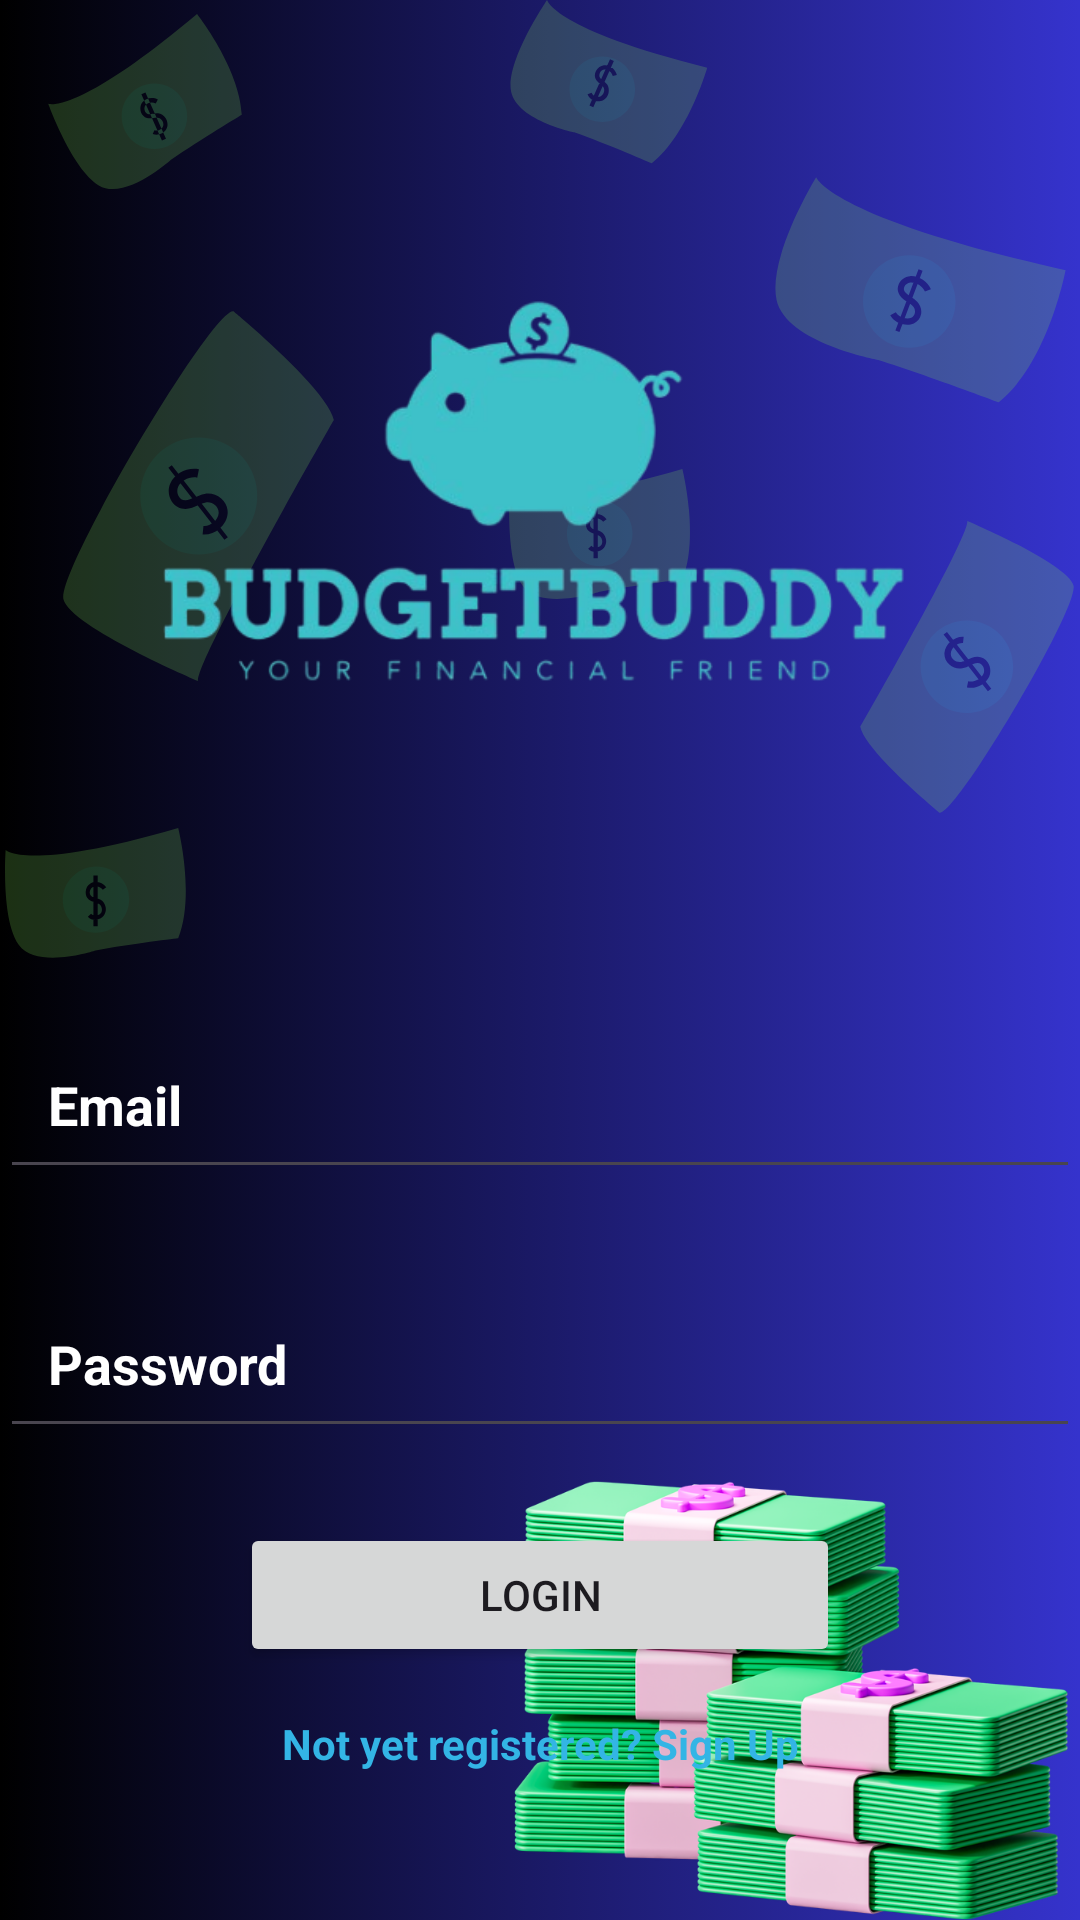

Produce the Android XML layout that renders to this screen, including the resource entries it uses.
<!-- AndroidManifest.xml: application theme Theme.BudgetTracker -->
<!-- res/layout/activity_login.xml -->
<?xml version="1.0" encoding="utf-8"?>
<androidx.constraintlayout.widget.ConstraintLayout xmlns:android="http://schemas.android.com/apk/res/android"
    xmlns:app="http://schemas.android.com/apk/res-auto"
    xmlns:tools="http://schemas.android.com/tools"
    android:id="@+id/container"
    android:layout_width="match_parent"
    android:layout_height="match_parent"
    android:background="@drawable/background"
    tools:context=".ui.login.LoginActivity">

    <EditText
        android:id="@+id/username"
        android:layout_width="0dp"
        android:layout_height="wrap_content"
        android:layout_marginTop="340dp"
        android:padding="16dp"
        android:hint="@string/prompt_email"
        android:inputType="textEmailAddress"
        android:selectAllOnFocus="true"
        android:textColor="@color/white"
        android:textColorHint="@color/white"
        android:textStyle="bold"
        app:layout_constraintEnd_toEndOf="parent"
        app:layout_constraintStart_toStartOf="parent"
        app:layout_constraintTop_toTopOf="parent" />

    <EditText
        android:id="@+id/password"
        android:layout_width="0dp"
        android:layout_height="wrap_content"
        android:layout_marginTop="30dp"
        android:padding="16dp"
        android:hint="@string/prompt_password"
        android:inputType="textPassword"
        android:textColor="@color/white"
        android:textColorHint="@color/white"
        android:textStyle="bold"
        app:layout_constraintTop_toBottomOf="@+id/username"
        app:layout_constraintEnd_toEndOf="parent"
        app:layout_constraintStart_toStartOf="parent" />

    <Button
        android:id="@+id/login"
        android:layout_width="200dp"
        android:layout_height="wrap_content"
        android:text="Login"
        android:layout_marginTop="25dp"
        app:layout_constraintEnd_toEndOf="parent"
        app:layout_constraintStart_toStartOf="parent"
        app:layout_constraintTop_toBottomOf="@+id/password" />

    <TextView
        android:id="@+id/signup_redirect"
        android:layout_width="wrap_content"
        android:layout_height="wrap_content"
        android:text="Not yet registered? Sign Up"
        android:textColor="@android:color/holo_blue_light"
        android:layout_marginTop="16dp"
        android:textStyle="bold"
        android:clickable="true"
        android:focusable="true"
        app:layout_constraintTop_toBottomOf="@+id/login"
        app:layout_constraintStart_toStartOf="parent"
        app:layout_constraintEnd_toEndOf="parent" />

</androidx.constraintlayout.widget.ConstraintLayout>
<!-- resources referenced by this layout -->
<resources>
  <color name="white">#FFFFFF</color>
  <!-- drawable background: png bitmap (drawable, 863134 bytes) -->
  <string name="prompt_email">Email</string>
  <string name="prompt_password">Password</string>
  <style name="Theme.BudgetTracker" parent="Base.Theme.BudgetTracker" />
  <style name="Base.Theme.BudgetTracker" parent="Theme.Material3.DayNight.NoActionBar">
          
          <item name="colorPrimary">@color/blue</item>
          <item name="colorPrimaryVariant">@color/blue</item>
          <item name="colorOnPrimary">@color/white</item>
          
          <item name="colorSecondary">@color/blue</item>
          <item name="colorSecondaryVariant">@color/blue</item>
          <item name="colorOnSecondary">@color/black</item>
  
          <item name="android:statusBarColor" tools:targetApi="l">?attr/colorPrimaryVariant</item>
      </style>
  <color name="black">#FF000000</color>
</resources>
